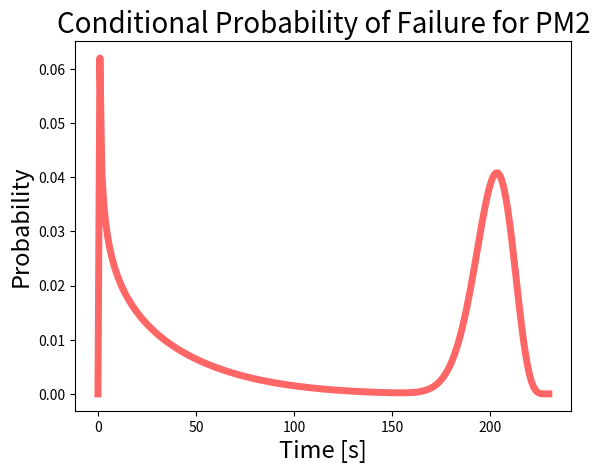

The script that saved this image: (Note: this script raises an exception after producing the figure.)
'''
Create a simple failure distribution
'''
import numpy as np
from scipy.stats import beta
import matplotlib.pyplot as plt
from scipy.optimize import fsolve
from math import sqrt

fig, ax = plt.subplots(1, 1)
# a, b = 2.30984964515, 0.62687954301
# mean, var, skew, kurt = beta.stats(a, b, moments='mvsk')

secondsUntilStaging = 230
time = np.array(range(secondsUntilStaging + 1)) * 1.

# %% Failure on the pad
# % Use a beta distribution, specify the mean and variance, solve for params
mu = 30./time[-1]
dev = 30./time[-1]

# % Could add in some logic that if alpha is neg or nan, try a new guess
funA = lambda a : ((a**2 *(1/mu - 1))/( (a/mu)**2 * (a/mu + 1)) - dev**2)
alphaTemp = fsolve(funA,10)
betaTemp = alphaTemp*(1/mu - 1)

checkMean = alphaTemp/(alphaTemp + betaTemp)
checkStd = sqrt(  alphaTemp*betaTemp/ ((alphaTemp+betaTemp)**2 * (alphaTemp + betaTemp + 1)))

alphaPad = alphaTemp
betaPad = betaTemp

mu = 200./time[-1]
dev = 10./time[-1]

funA = lambda a : ((a**2 *(1/mu - 1))/( (a/mu)**2 * (a/mu + 1)) - dev**2)
alphaTemp = fsolve(funA,50)
betaTemp = alphaTemp*(1/mu - 1)

checkMean = alphaTemp/(alphaTemp + betaTemp)
checkStd = sqrt(  alphaTemp*betaTemp/ ((alphaTemp+betaTemp)**2 * (alphaTemp + betaTemp + 1)))

alphaReentry = alphaTemp
betaReentry = betaTemp
# initialFail = betapdf(time/170,alpha,beta);

x = time / time[-1]
# fullPdf = 0.5*beta.pdf(x, alphaPad, betaPad) + 0.5*beta.pdf(x, alphaMaxQ, betaMaxQ)
fullCdf = beta.cdf(x, alphaPad, betaPad) + beta.cdf(x, alphaReentry, betaReentry)

diffCdf = np.hstack((0, fullCdf[1:] - fullCdf[0:-1]))

# x = np.linspace(beta.ppf(0.01, a, b), beta.ppf(0.99, a, b), 100)
ax.plot(time, diffCdf, 'r-', lw=5, alpha=0.6, label='beta pdf')

plt.ylabel('Probability', fontsize=17)
plt.xlabel('Time [s]', fontsize=17)
plt.title('Conditional Probability of Failure for PM2', fontsize=20)
# plt.show()
saveFolder = "/Users/marian/Downloads/ProbFail"
plt.savefig(saveFolder+'PM2.pdf', bbox_inches='tight')




# # % I have no reason to suspect any time of flight over another, so make it
# # % uniform.  Looking at the flown profile, it seems like there's action
# # % going on for the first 8.5 minutes, after which i assume if you haven't
# # % failed by then then you won't fail at all and will land smoothly.
#
# # For SS2, action happens for about 7 minutes, that's 420 seconds.
# lastTime = 175      # If this is not a multiple deltaTfail, you'll be in trouble
# time = np.linspace(0,lastTime,lastTime+1)
#
# diffCdf = np.ones_like(time) / time[-1]
# # uniformFail = ones(size(time)) / time(end);
# diffCdf[0] = 0.;    # We'll assume it doesn't fail at t=0, this also makes it sum to 1
# print sum(diffCdf)
#


output = open('failProfile.py', 'w')
output.write('import numpy as np\n')
output.write('failProfile = np.array([')
for val in diffCdf[:-1]:
    output.write('{0},\n'.format(val))
output.write('{0}])\n\n'.format(diffCdf[-1]))

output.write('failProfileSeconds = np.array([')
for val in time[:-1]:
    output.write('{0},\n'.format(val))
output.write('{0}])\n\n'.format(time[-1]))

output.close()
